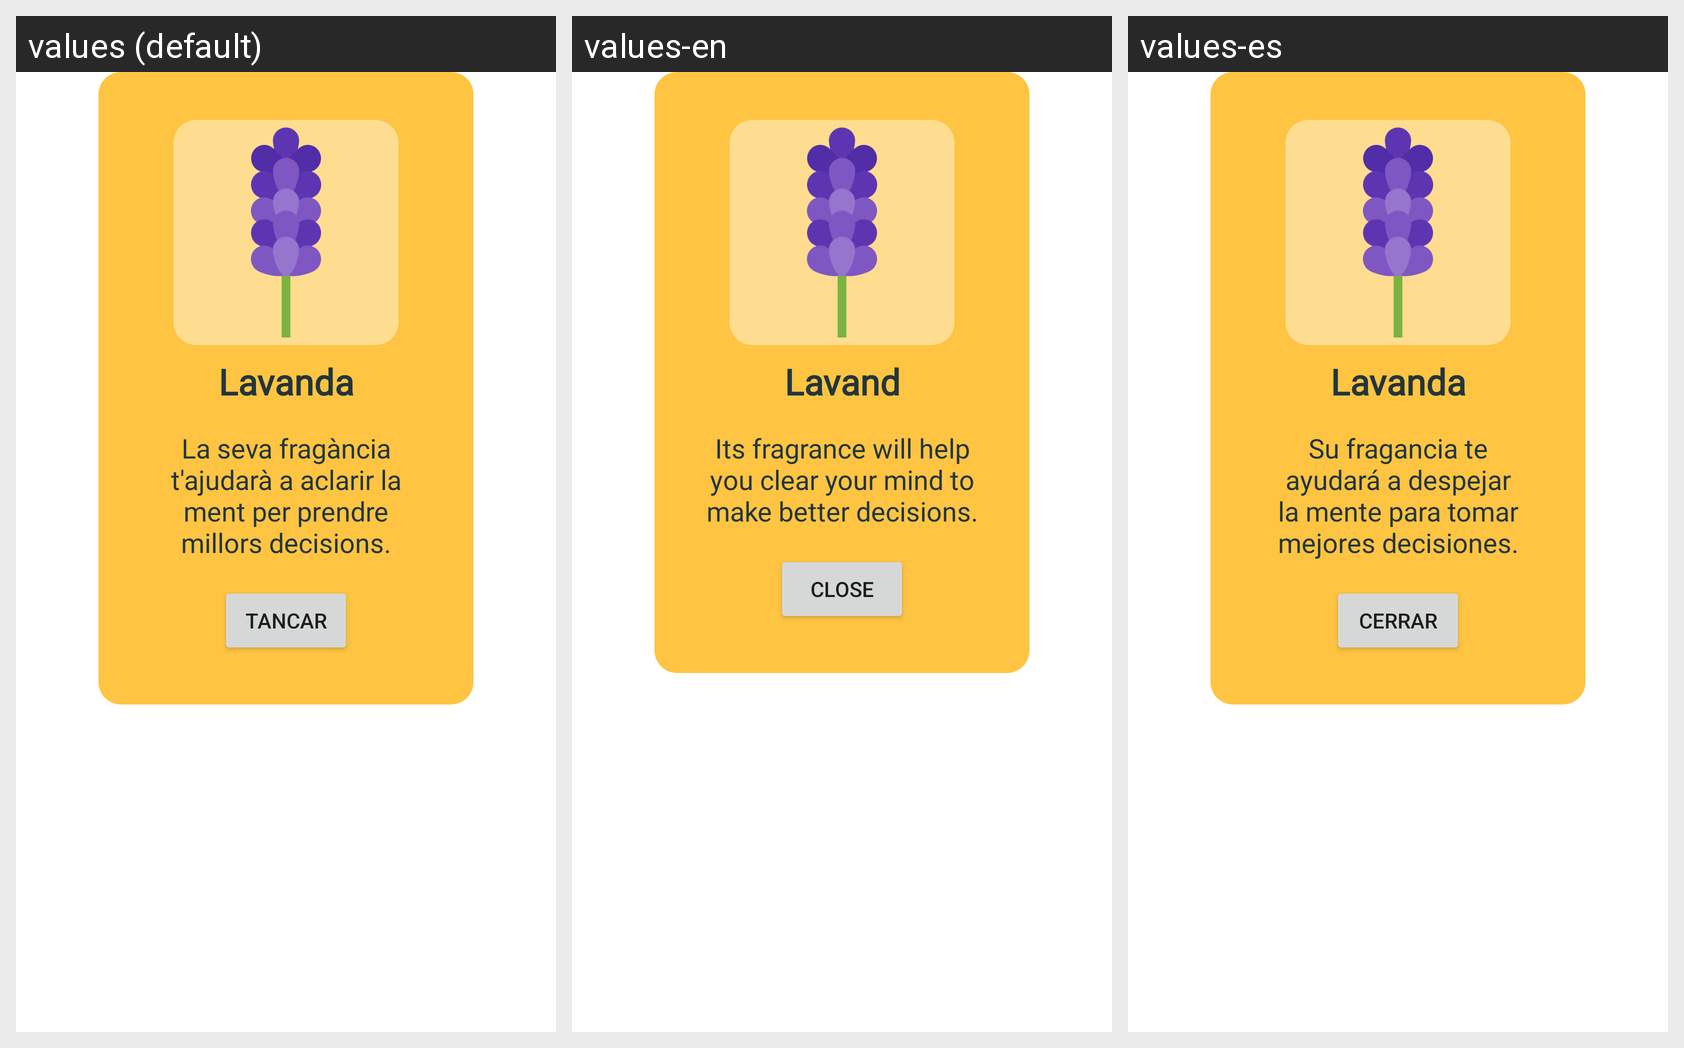

The same Android screen rendered under several of its app's locales, left to right. List the strings drawn on it with the default value and each locale's translation.
Android screen res/layout/dialog_lavanda_description.xml rendered under 3 locales, left to right: values (default), values-en, values-es. Device: Nexus 5 (rendered at 1080×1920; each locale shown at half size, 540×960, under a caption strip naming it); theme Theme.ZenHabit.
Strings drawn on this screen, with the default value and each locale's value (text and hints the layout hard-codes, and strings that could not be matched under every locale, appear in the picture but are not listed):

lavanda
  values: Lavanda
  values-en: Lavand
  values-es: Lavanda

descripcio_lavanda
  values: La seva fragància t'ajudarà a aclarir la ment per prendre millors decisions.
  values-en: Its fragrance will help you clear your mind to make better decisions.
  values-es: Su fragancia te ayudará a despejar la mente para tomar mejores decisiones.

btn_tancar
  values: Tancar
  values-en: Close
  values-es: Cerrar
